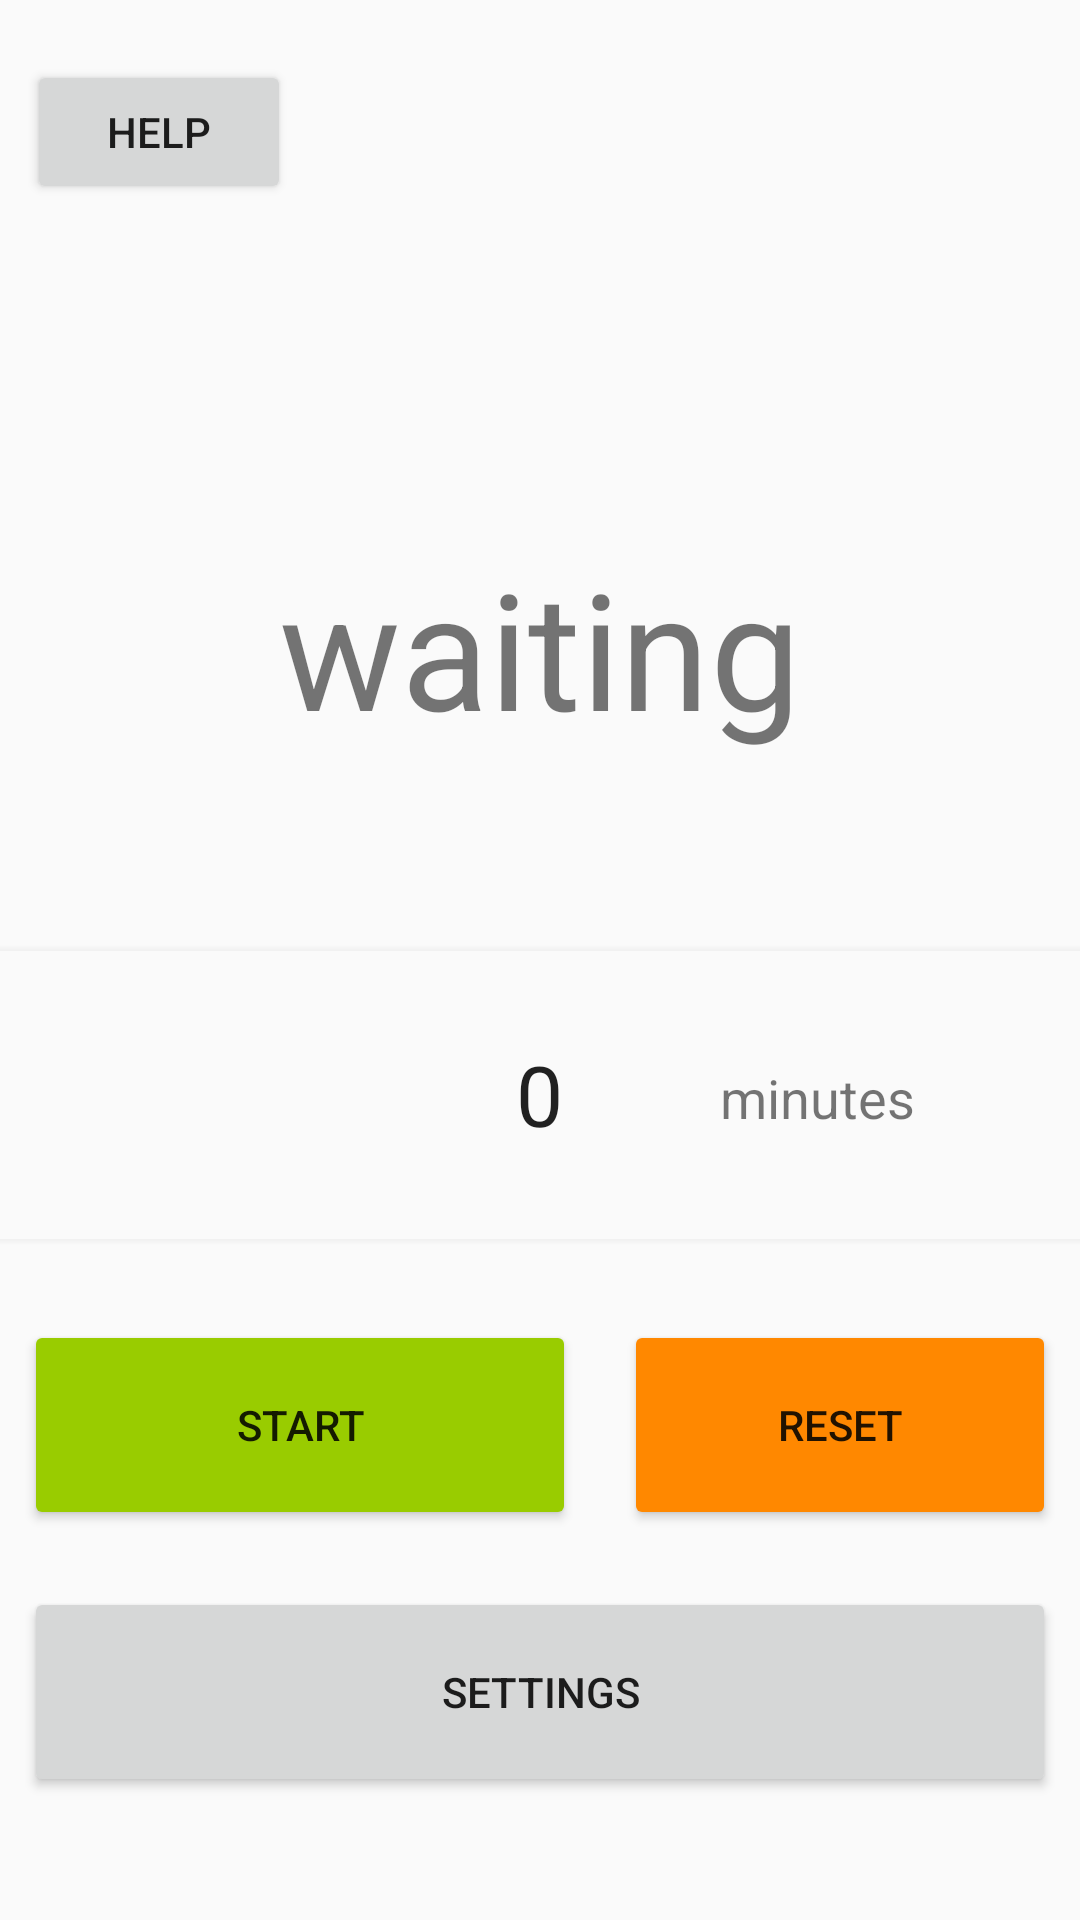

The Android layout XML behind this screen, and the referenced resources:
<!-- AndroidManifest.xml: application theme Theme.AppCompat.Light.NoActionBar -->
<!-- res/layout/activity_main.xml -->
<?xml version="1.0" encoding="utf-8"?>
<androidx.constraintlayout.widget.ConstraintLayout xmlns:android="http://schemas.android.com/apk/res/android"
    xmlns:app="http://schemas.android.com/apk/res-auto"
    android:layout_width="match_parent"
    android:layout_height="match_parent"
    android:orientation="vertical">

    <TextView
        android:id="@+id/activity_main_tv_timer"
        android:layout_width="wrap_content"
        android:layout_height="wrap_content"
        android:layout_marginStart="8dp"
        android:layout_marginEnd="8dp"
        android:layout_marginBottom="100dp"
        android:scaleX="1.5"
        android:scaleY="1.5"
        android:text="@string/waiting"
        android:textSize="36sp"
        app:layout_constraintBottom_toTopOf="@+id/activity_main_np_time_interval"
        app:layout_constraintEnd_toEndOf="parent"
        app:layout_constraintStart_toStartOf="parent" />

    <Button
        android:id="@+id/activity_main_btn_start"
        android:layout_width="0dp"
        android:layout_height="70dp"
        android:layout_marginStart="8dp"
        android:layout_marginEnd="8dp"
        android:layout_marginBottom="130dp"
        android:backgroundTint="@android:color/holo_green_light"
        android:text="@string/start"
        app:layout_constraintBottom_toBottomOf="parent"
        app:layout_constraintEnd_toStartOf="@+id/activity_main_gd_button_splitter"
        app:layout_constraintHorizontal_bias="0.0"
        app:layout_constraintStart_toStartOf="parent" />

    <Button
        android:layout_width="0dp"
        android:layout_height="70dp"
        android:layout_marginStart="8dp"
        android:layout_marginTop="8dp"
        android:layout_marginEnd="8dp"
        android:layout_marginBottom="30dp"
        android:onClick="settings"
        android:text="@string/settings"
        app:layout_constraintBottom_toBottomOf="parent"
        app:layout_constraintEnd_toEndOf="parent"
        app:layout_constraintStart_toStartOf="parent"
        app:layout_constraintTop_toBottomOf="@+id/activity_main_btn_start" />

    <NumberPicker
        android:id="@+id/activity_main_np_time_interval"
        style="@style/NumberPicker"
        android:layout_width="0dp"
        android:layout_height="50dp"
        android:layout_marginStart="8dp"
        android:layout_marginEnd="8dp"
        android:layout_marginBottom="50dp"
        android:background="@drawable/border"
        android:orientation="horizontal"
        android:scaleX="2"
        android:scaleY="2"
        app:layout_constraintBottom_toTopOf="@+id/activity_main_btn_reset"
        app:layout_constraintEnd_toEndOf="parent"
        app:layout_constraintHorizontal_bias="0.5"
        app:layout_constraintStart_toStartOf="parent" />

    <androidx.constraintlayout.widget.Guideline
        android:id="@+id/activity_main_gd_button_splitter"
        android:layout_width="wrap_content"
        android:layout_height="wrap_content"
        android:orientation="vertical"
        app:layout_constraintGuide_begin="200dp"
        app:layout_constraintVertical_bias="0.5" />

    <Button
        android:id="@+id/activity_main_btn_reset"
        android:layout_width="0dp"
        android:layout_height="70dp"
        android:layout_marginStart="8dp"
        android:layout_marginEnd="8dp"
        android:layout_marginBottom="130dp"
        android:backgroundTint="@android:color/holo_orange_dark"
        android:text="@string/reset"
        app:layout_constraintBottom_toBottomOf="parent"
        app:layout_constraintEnd_toEndOf="parent"
        app:layout_constraintHorizontal_bias="0.0"
        app:layout_constraintStart_toStartOf="@+id/activity_main_gd_button_splitter" />

    <TextView
        android:id="@+id/activity_main_tv_mins"
        android:layout_width="wrap_content"
        android:layout_height="0dp"
        android:layout_marginStart="40dp"
        android:layout_marginBottom="62dp"
        android:text="@string/minutes"
        android:textSize="18sp"
        app:layout_constraintBottom_toTopOf="@+id/activity_main_btn_reset"
        app:layout_constraintStart_toStartOf="@+id/activity_main_gd_button_splitter" />

    <Button
        android:layout_width="wrap_content"
        android:layout_height="wrap_content"
        android:layout_marginStart="9dp"
        android:layout_marginTop="20dp"
        android:onClick="help"
        android:text="@string/help"
        app:layout_constraintStart_toStartOf="parent"
        app:layout_constraintTop_toTopOf="parent" />

</androidx.constraintlayout.widget.ConstraintLayout>
<!-- resources referenced by this layout -->
<resources>
  <string name="help">Help</string>
  <string name="minutes">minutes</string>
  <string name="reset">Reset</string>
  <string name="settings">Settings</string>
  <string name="start">Start</string>
  <string name="waiting">waiting</string>
  <style name="NumberPicker" parent="@android:style/Theme" />
</resources>
